Run: headless pygame with SDL's dummy video driver; simulated clock (each Clock.tick advances the game by its frame time, no real sleeping); random seed 0; keys injected as events and as key.get_pressed() state; no mouse input.
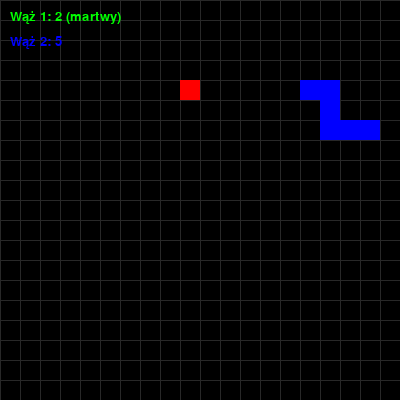
Frame 1 of 4 · flips 1–60 · no input
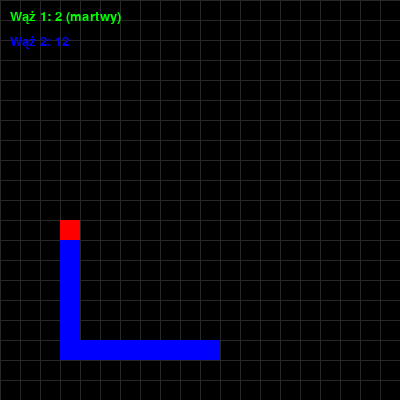
Frame 2 of 4 · flips 61–180 · tapped SPACE, RETURN · held RIGHT (→), D
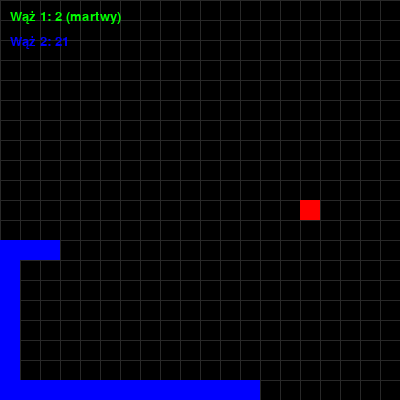
Frame 3 of 4 · flips 181–300 · held DOWN (↓), S
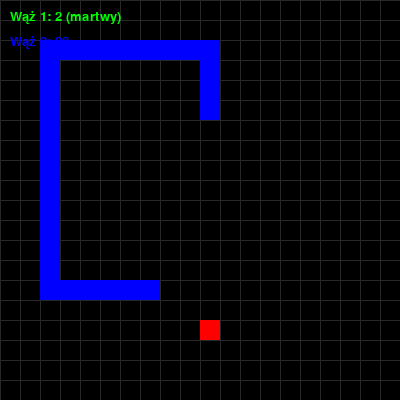
Frame 4 of 4 · flips 301–420 · held LEFT (←), A, UP (↑), W

The pygame program that drew these frames:

import pygame
import random
import sys
from collections import deque

# ----- Ustawienia gry -----
CELL_SIZE = 20
GRID_WIDTH = 20
GRID_HEIGHT = 20
WINDOW_WIDTH = GRID_WIDTH * CELL_SIZE
WINDOW_HEIGHT = GRID_HEIGHT * CELL_SIZE
FPS = 10

# ----- Inicjalizacja Pygame -----
pygame.init()
screen = pygame.display.set_mode((WINDOW_WIDTH, WINDOW_HEIGHT))
pygame.display.set_caption("Autonomiczne rywalizujące węże")
clock = pygame.time.Clock()

# ----- Pomocnicza funkcja flood fill -----
def flood_fill_area(start, obstacles):
    """
    Zwraca liczbę osiągalnych komórek zaczynając od pozycji 'start',
    omijając komórki znajdujące się w zbiorze 'obstacles'.
    """
    visited = set()
    queue = deque([start])
    area = 0
    while queue:
        pos = queue.popleft()
        if pos in visited:
            continue
        visited.add(pos)
        area += 1
        # Rozpatrujemy ruchy w 4 kierunkach
        for d in [(1, 0), (-1, 0), (0, 1), (0, -1)]:
            new_pos = (pos[0] + d[0], pos[1] + d[1])
            if (0 <= new_pos[0] < GRID_WIDTH and 0 <= new_pos[1] < GRID_HEIGHT and 
                new_pos not in obstacles and new_pos not in visited):
                queue.append(new_pos)
    return area

# ----- Definicja klasy Snake -----
class Snake:
    def __init__(self, body, direction, color, name):
        """
        body: lista krotek (x,y). Pierwszy element to głowa.
        direction: krotka (dx, dy)
        color: krotka (R,G,B)
        name: nazwa węża
        """
        self.body = body[:]  # kopia listy
        self.direction = direction
        self.color = color
        self.name = name
        self.alive = True
        self.new_head = None  # nowa pozycja głowy obliczana przy każdej aktualizacji
        self.growing = False  # True, gdy wąż zjada jedzenie
        self.score = 0       # liczba zjedzonych jedzeń

    def choose_move(self, food, snakes):
        """
        Wybiera ruch na podstawie dostępnych kierunków.
        Dla każdego ruchu sprawdzamy, czy jest on bezpieczny oraz
        wykonujemy flood fill, aby ocenić ilość wolnej przestrzeni.
        Heurystyka: free_area - manhattan_distance (+ bonus, jeśli jedzenie).
        
        Możesz tutaj zastąpić logikę heurystyczną modelem deep learning (np. DQN),
        korzystając z bibliotek takich jak PyTorch lub TensorFlow.
        """
        possible_directions = [(1, 0), (-1, 0), (0, 1), (0, -1)]
        # Nie pozwalamy na bezpośredni ruch przeciwny do obecnego kierunku.
        reverse = (-self.direction[0], -self.direction[1])
        allowed_dirs = [d for d in possible_directions if d != reverse]

        best_move = None
        best_heuristic = -float('inf')

        for d in allowed_dirs:
            new_head = (self.body[0][0] + d[0], self.body[0][1] + d[1])
            # Sprawdzenie granic planszy
            if not (0 <= new_head[0] < GRID_WIDTH and 0 <= new_head[1] < GRID_HEIGHT):
                continue

            # Sprawdzenie kolizji z ciałami węży (dla bezpieczeństwa)
            collision = False
            for snake in snakes:
                if snake == self:
                    # Pozwalamy wejście na ostatnią komórkę, bo zostanie zwolniona, jeśli nie rośniemy
                    if new_head in snake.body[:-1]:
                        collision = True
                        break
                else:
                    if new_head in snake.body:
                        collision = True
                        break
            if collision:
                continue

            # Ustalamy, czy ruch spowoduje zjedzenie jedzenia
            candidate_eating = (new_head == food)

            # Budujemy zbiór przeszkód dla flood fill.
            obstacles = set()
            for snake in snakes:
                if snake == self:
                    if candidate_eating:
                        # Jeśli jemy, cały wąż zostaje na planszy
                        obstacles.update(snake.body)
                    else:
                        # Jeśli nie jemy, ostatnia komórka (ogon) zostanie zwolniona
                        obstacles.update(snake.body[:-1])
                else:
                    obstacles.update(snake.body)

            free_area = flood_fill_area(new_head, obstacles)
            # Obliczamy odległość Manhattan do jedzenia
            distance = abs(new_head[0] - food[0]) + abs(new_head[1] - food[1])
            # Heurystyka: im większa wolna przestrzeń i im bliżej jedzenia, tym lepiej.
            heuristic = free_area - distance
            if candidate_eating:
                heuristic += 50  # bonus za możliwość zjedzenia jedzenia

            if heuristic > best_heuristic:
                best_heuristic = heuristic
                best_move = d

        if best_move is None:
            # Gdy nie znaleziono bezpiecznego ruchu, wybieramy losowy (choć może być śmiertelny)
            best_move = random.choice(allowed_dirs)
        return best_move

# ----- Funkcje pomocnicze -----
def generate_food(snakes):
    """Generuje pozycję jedzenia, która nie koliduje z ciałem żadnego węża."""
    while True:
        pos = (random.randint(0, GRID_WIDTH - 1), random.randint(0, GRID_HEIGHT - 1))
        collision = False
        for snake in snakes:
            if pos in snake.body:
                collision = True
                break
        if not collision:
            return pos

def draw_scores(snakes):
    """Rysuje wyniki obu węży w lewym górnym rogu."""
    font = pygame.font.SysFont("Arial", 20)
    y = 10
    for snake in snakes:
        status = " (martwy)" if not snake.alive else ""
        score_text = f"{snake.name}: {snake.score}{status}"
        text_surface = font.render(score_text, True, snake.color)
        screen.blit(text_surface, (10, y))
        y += 25

def draw_board(snakes, food):
    """Rysuje planszę, węże i jedzenie."""
    screen.fill((0, 0, 0))  # tło czarne

    # Rysowanie linii siatki (opcjonalnie)
    for x in range(0, WINDOW_WIDTH, CELL_SIZE):
        pygame.draw.line(screen, (40, 40, 40), (x, 0), (x, WINDOW_HEIGHT))
    for y in range(0, WINDOW_HEIGHT, CELL_SIZE):
        pygame.draw.line(screen, (40, 40, 40), (0, y), (WINDOW_WIDTH, y))

    # Rysowanie żywych węży
    for snake in snakes:
        if snake.alive:
            for segment in snake.body:
                rect = pygame.Rect(segment[0] * CELL_SIZE, segment[1] * CELL_SIZE, CELL_SIZE, CELL_SIZE)
                pygame.draw.rect(screen, snake.color, rect)

    # Rysowanie jedzenia (czerwony kwadrat)
    food_rect = pygame.Rect(food[0] * CELL_SIZE, food[1] * CELL_SIZE, CELL_SIZE, CELL_SIZE)
    pygame.draw.rect(screen, (255, 0, 0), food_rect)

    # Rysowanie wyników
    draw_scores(snakes)

    pygame.display.flip()

def update_game(snakes, food):
    """
    Aktualizuje stan gry:
      1. Każdy żywy wąż wybiera ruch i oblicza nową głowę.
      2. Oblicza nowe ciało (jeśli zjadł jedzenie – rośnie, w przeciwnym wypadku ogon znika).
      3. Sprawdza kolizje (ze ścianą, samym sobą, innym wężem).
      4. Aktualizuje ciała węży, zwiększa punkty, usuwa martwe węże i generuje nowe jedzenie.
    """
    # --- Krok 1: Każdy żywy wąż wybiera ruch ---
    for snake in snakes:
        if snake.alive:
            move = snake.choose_move(food, snakes)
            snake.direction = move  # aktualizacja kierunku
            snake.new_head = (snake.body[0][0] + move[0], snake.body[0][1] + move[1])
            if snake.new_head == food:
                snake.growing = True
            else:
                snake.growing = False

    # --- Krok 2: Obliczanie nowych ciał ---
    new_bodies = {}
    for snake in snakes:
        if snake.alive:
            if snake.growing:
                new_body = [snake.new_head] + snake.body  # rośnie – nie usuwa ogona
            else:
                new_body = [snake.new_head] + snake.body[:-1]
            new_bodies[snake] = new_body

    # --- Krok 3: Sprawdzanie kolizji ---
    # Kolizja ze ścianą
    for snake in snakes:
        if snake.alive:
            x, y = snake.new_head
            if not (0 <= x < GRID_WIDTH and 0 <= y < GRID_HEIGHT):
                print(f"{snake.name} uderzył w ścianę!")
                snake.alive = False

    # Kolizja z samym sobą
    for snake in snakes:
        if snake.alive:
            if snake.new_head in new_bodies[snake][1:]:
                print(f"{snake.name} zderzył się ze sobą!")
                snake.alive = False

    # Kolizje między wężami
    for snake in snakes:
        if snake.alive:
            for other in snakes:
                if other != snake and other.alive:
                    if snake.new_head in new_bodies[other]:
                        print(f"{snake.name} zderzył się z {other.name}!")
                        snake.alive = False

    # Kolizja głowa-do-głowy
    if len(snakes) >= 2 and all(s.alive for s in snakes):
        if snakes[0].new_head == snakes[1].new_head:
            print("Kolizja głowa-do-głowy! Oba węże giną!")
            for snake in snakes:
                snake.alive = False

    # --- Krok 4: Aktualizacja ciał i punktów ---
    for snake in snakes:
        if snake.alive:
            snake.body = new_bodies[snake]
            if snake.growing:
                snake.score += 1
        else:
            # Gdy wąż ginie – znika z planszy
            snake.body = []

    # Jeśli któremuś wężowi udało się zjeść jedzenie, generujemy nowe
    ate_food = any(s.alive and s.growing for s in snakes)
    if ate_food:
        food = generate_food(snakes)
    return food

# ----- Inicjalizacja węży i jedzenia -----
snakes = []

# Wąż 1 zaczyna w lewym środkowym sektorze, porusza się w prawo.
snake1 = Snake(body=[(GRID_WIDTH // 4, GRID_HEIGHT // 2)],
               direction=(1, 0),
               color=(0, 255, 0),  # zielony
               name="Wąż 1")

# Wąż 2 zaczyna w prawym środkowym sektorze, porusza się w lewo.
snake2 = Snake(body=[(3 * GRID_WIDTH // 4, GRID_HEIGHT // 2)],
               direction=(-1, 0),
               color=(0, 0, 255),  # niebieski
               name="Wąż 2")

snakes.append(snake1)
snakes.append(snake2)

food = generate_food(snakes)

# ----- Główna pętla gry -----
running = True
while running:
    # Obsługa zdarzeń (np. kliknięcie "zamknij")
    for event in pygame.event.get():
        if event.type == pygame.QUIT:
            running = False

    # Aktualizacja stanu gry
    food = update_game(snakes, food)
    # Rysowanie planszy
    draw_board(snakes, food)
    clock.tick(FPS)

pygame.quit()
sys.exit()
